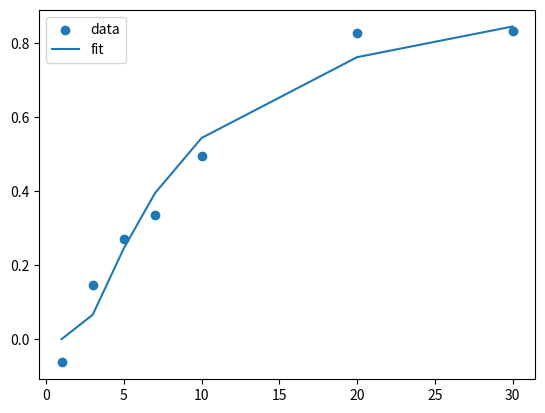

Reproduce this figure in Python.
"""
Author: Julio Arroyo 2024

Given spreads over US Treasury curve of A-rated IBM corporates, find
best-fitting "'quasi'-debt to firm value ratio" ('d') and enterprise
volatility ('\sigma_V'). Assume Merton Spread Model holds.
"""


import matplotlib.pyplot as plt
import scipy.stats as spst
import scipy.optimize
import numpy as np


def merton_spread(T: np.ndarray, sigma_V: float, d: float):
    s = sigma_V * np.sqrt(T)

    d1 = (-np.log(d) + np.power(s, 2)/2)/s
    d2 = d1 - s

    log_arg = spst.norm.cdf(-d1)/d + spst.norm.cdf(d2)
    return -np.log(log_arg)/T


if __name__ == "__main__":
    # July 1, 2021 spreads over US Treasury Curve for A-rated IBM
    spreads = [-6.3, 14.5, 26.9, 33.5, 49.5, 82.7, 83.1]  # bps/year
    T = [1, 3, 5, 7, 10, 20, 30]  # Years

    spreads = (1/100)*np.array(spreads)
    opt_params, _ = scipy.optimize.curve_fit(merton_spread, T, spreads)
    print(opt_params)

    plt.scatter(T, spreads, label='data')
    plt.plot(T, merton_spread(T, opt_params[0], opt_params[1]), label='fit')
    plt.legend()
    plt.show()

